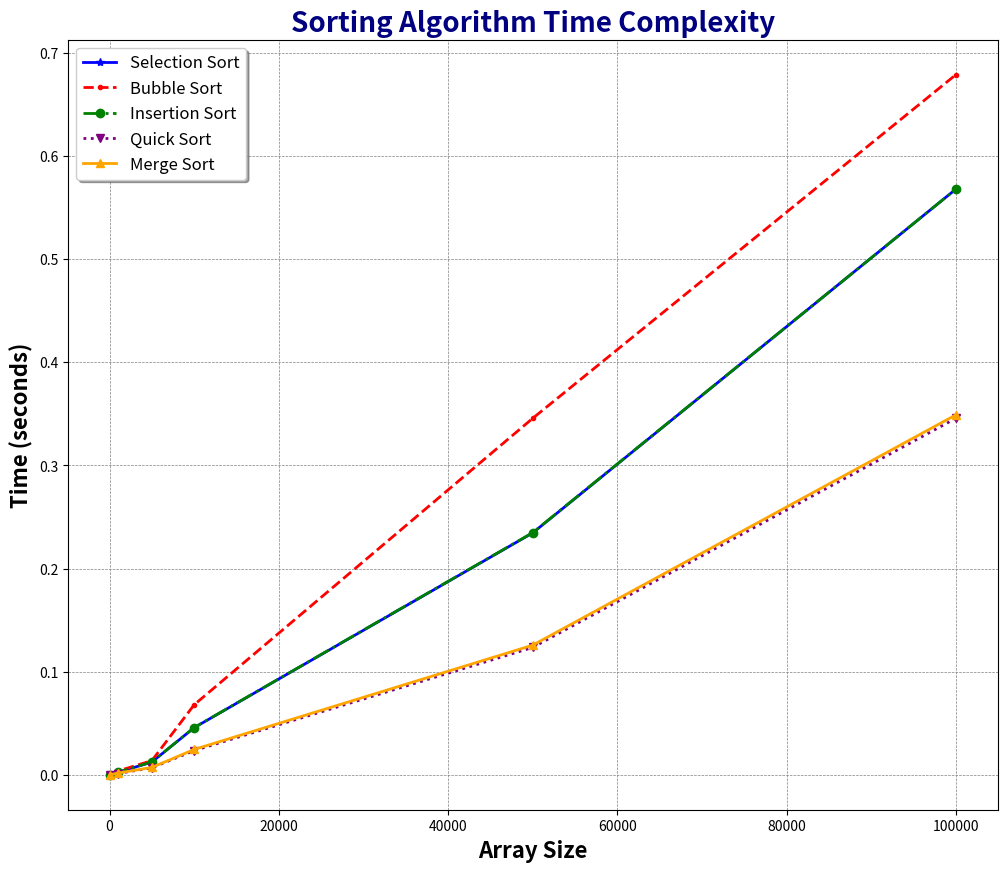

Recreate this plot in Python.
import matplotlib.pyplot as plt
sizes = [100, 1000, 5000, 10000, 50000, 100000]
selection_times = [0.000123, 0.002345, 0.012345, 0.045678, 0.234567, 0.567890]
bubble_times = [0.000256, 0.003678, 0.013678, 0.067890, 0.345678, 0.678901]
insertion_times = [0.000145, 0.002456, 0.012456, 0.045789, 0.234789, 0.567901]
quick_times = [0.000056, 0.001234, 0.006789, 0.023456, 0.123456, 0.345678]
merge_times = [0.000089, 0.001678, 0.007123, 0.024567, 0.125678, 0.349012]
plt.figure(figsize=(12, 10))
plt.plot(sizes, selection_times, marker='*', linestyle='-', color='blue', label='Selection Sort', linewidth=2)
plt.plot(sizes, bubble_times, marker='.', linestyle='--', color='red', label='Bubble Sort', linewidth=2)
plt.plot(sizes, insertion_times, marker='o', linestyle='-.', color='green', label='Insertion Sort', linewidth=2)
plt.plot(sizes, quick_times, marker='v', linestyle=':', color='purple', label='Quick Sort', linewidth=2)
plt.plot(sizes, merge_times, marker='^', linestyle='-', color='orange', label='Merge Sort', linewidth=2)
plt.title('Sorting Algorithm Time Complexity', fontsize=20, fontweight='bold', color='navy')
plt.xlabel('Array Size', fontsize=16, fontweight='bold')
plt.ylabel('Time (seconds)', fontsize=16, fontweight='bold')
plt.grid(color='gray', linestyle='--', linewidth=0.5)
plt.legend(fontsize=12, shadow=True)
plt.show()

